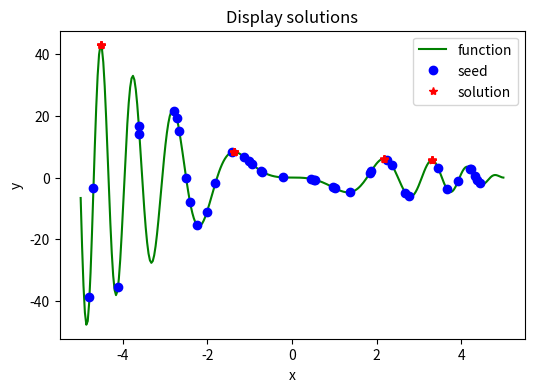

This figure's Python source:
import numpy as np
import matplotlib.pyplot as plt
import random
class ACA:
    def __init__(self,interval,tab = "min",iterMax = 1000,ant_num = 40,alpha = 1,beta = 5,vol = 0.2,Q_value = 10):
        self.interval = interval
        self.tab = tab.strip()
        self.iterMax = iterMax
        self.alpha = alpha
        self.beta = beta
        self.vol = vol
        self.Q_value = Q_value
        self.ant_num = ant_num

        self.x_seeds = interval[0] + np.random.rand(self.ant_num)*(interval[1] - interval[0])
        # 计算距离矩阵,初始化距离矩阵
        self.distance = self.cal_distance(self.x_seeds)
        self.func = None

        self.tao_f = np.random.rand(self.ant_num)
        self.yita_f = np.random.random(self.ant_num)
        self.delta_tao = np.zeros(self.ant_num)
        self.delta_yita = np.zeros(self.ant_num)
        self.cumsum = np.zeros(self.ant_num)
        self.probability = np.ones(self.ant_num)
    def cal_distance(self,x_data):
    	distance = np.zeros((self.ant_num,self.ant_num))
    	for k in range(self.ant_num):
    		for j in range(self.ant_num):
    			delta = x_data[k] - x_data[j]
    			distance[k][j] = np.square(delta)
    	return distance
    def solve(self,func):
        self.func = func
        temp = "deal_" + self.tab
        if hasattr(self, temp):
            deal = getattr(self, temp)
        else:
            exit('>>>tab标签传参有误："min"|"max"<<<')
        x1 = self.x_seeds
        for k in range(self.iterMax):
            f1 = self.func(x1)
            delta_x = np.random.rand(self.ant_num)*2 - 1
            x2,delta_x = self.adjust_value(x1,delta_x)
            f2 = self.func(x2)
            delta_f = f2 - f1
            x1 = deal(x1,x2,delta_f)
            self.update_tao_f(delta_x)
            self.update_yita_f(delta_x)
            self.update_probability()
        self.x_solus = x1
    def update_probability(self):
        sum_value = 0
        for k in range(self.ant_num):
        	sum_value += np.power(self.delta_tao[k],self.alpha)*np.power(self.delta_yita[k],self.beta)
        for k in range(self.ant_num):
            if self.probability[k]<0.1:
                self.probability[k] = 0
            else:
                valueA = np.power(self.delta_tao[k],self.alpha)*np.power(self.delta_yita[k],self.beta)
                if (sum_value - valueA)<0.1:
                	self.probability[k] = 1
                else:	
                	self.probability[k] = valueA/sum_value
    def update_tao_f(self,delta_x):
        for k in range(self.ant_num):
            if self.cumsum[k]<0.1:
                self.delta_tao[k] = 0
            else:
                self.delta_tao[k] = self.Q_value/self.cumsum[k]
        self.cumsum = self.cumsum + delta_x
        self.tao_f = (1-self.vol)*self.tao_f + self.delta_tao
    def update_yita_f(self,delta_x):
        for k in range(self.ant_num):
            if self.cumsum[k]<0.1:
                self.delta_yita[k] = 0
            else:
                self.delta_yita[k] = self.Q_value/self.cumsum[k]
        self.cumsum = self.cumsum + delta_x
        self.yita_f = (1-self.vol)*self.yita_f + self.delta_yita
    def deal_max(self,x1,x2,delta_f):
        x = np.zeros(self.ant_num)
        for k in range(self.ant_num):
            if delta_f[k] > 0:x[k]=x2[k]
            else:x[k]=x1[k]
        return x
    def deal_min(self,x1,x2,delta_f):
        x = np.zeros(self.ant_num)
        for k in range(self.ant_num):
            if delta_f[k] < 0:x[k]=x2[k]
            else:x[k]=x1[k]
        return x
    def display(self,savefig):
        print('seed: {}\nsolution: {}'.format(self.x_seeds, self.x_solus))
        plt.figure(figsize = (6,4))
        x = np.linspace(self.interval[0], self.interval[1], 300)
        y = self.func(x)
        plt.plot(x, y, 'g-', label='function')
        plt.plot(self.x_seeds, self.func(self.x_seeds), 'bo', label='seed')
        plt.plot(self.x_solus, self.func(self.x_solus), 'r*', label='solution')
        plt.title('Display solutions')
        plt.xlabel('x')
        plt.ylabel('y')
        plt.legend()
        plt.savefig(savefig, dpi=500)
        plt.show()
        plt.close()
    def adjust_value(self,x_in,delta_x):
        x_out = np.zeros(self.ant_num)
        for k in range(self.ant_num):
            if x_in[k]+delta_x[k] >= self.interval[0] and x_in[k] + delta_x[k] <= self.interval[1]:
                x_out[k] = x_in[k] + delta_x[k]
            else:
                x_out[k] = x_in[k] - delta_x[k]
                delta_x[k] = -delta_x[k]
        return x_out,delta_x
def squre(x):
	return 1/np.power(x,2)
def abs_fun(x):
	return 1/np.abs(x)
def test_func(x):
    y = np.sin(x*x)*(x*x-5*x)
    return y
def main():
    interval = [-5,5]
    savefig = "C:\\Users\\asus\\Desktop\\projects\\ACA.png"
    model = ACA(interval,'max')
    model.solve(test_func)
    model.display(savefig)
if __name__ == '__main__':
	main()
